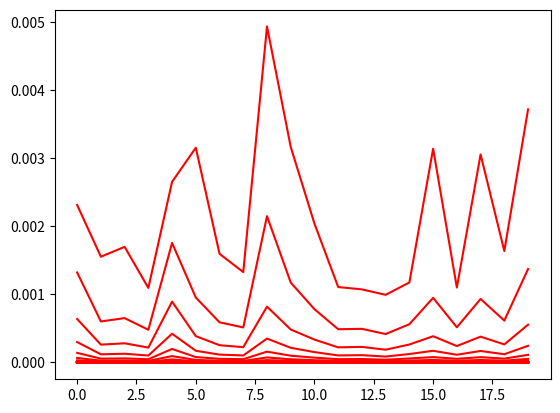

Here is the Python script that generated this plot:
import matplotlib
from matplotlib import pyplot as plt
import time
import random as rand

class PosVector:
	def __init__(self, x, y):
		self.x = x
		self.y = y

	def updatePos(self, x, y):
		self.x = x
		self.y = y

	# if vector is to be scaled by a single constant
	def mulC(self, c):
		x = self.x*c 
		y = self.y*c
		return PosVector(x, y)

	# if vector is to be scaled differently in X and Y
	def mulXY(self, cx, cy):
		x = self.x*cx 
		y = self.y*cy
		return PosVector(x, y)

class Particle(PosVector):
	def __init__(self, currPos, gbest, pbest):
		# all will be of type PosVector
		self.currPos = currPos 
		self.gbest = gbest
		self.pbest = pbest

class Swarm:

	def __init__(self, pop_size, xlim, ylim, inertia, c1, c2):
		self.pop_size = pop_size
		self.particles = [0 for i in range(pop_size)]
		self.gbest = PosVector(0, 0)
		self.inertia = inertia
		self.c1 = c1
		self.c2 = c2
		# xlim and ylim are dimensions of the screen
		self.xlim = xlim
		self.ylim = ylim
		# random position where food source is
		self.foodSource = PosVector(rand.randrange(0, self.xlim), rand.randrange(0, self.ylim))
		print("Food Source placed at:", self.foodSource.x, ",", self.foodSource.y)

	def fitnessFunc(self, particle):
		# fitness is inverse of distance
		return 1/(((particle.x - self.foodSource.x)**2 +(particle.y - self.foodSource.y)**2)**(1/2))

	def addVectors(self, vectors):
		cx, cy = 0, 0
		for i in range(len(vectors)):
			cx += vectors[0].x
			cy += vectors[0].y
		return PosVector(cx, cy)

	def subtVectors(self, vec1, vec2):
		return PosVector(vec1.x - vec2.x, vec1.y - vec2.y)

	def init_population(self):
		for i in range(self.pop_size):
			# initialize a random position vector
			pos = PosVector(rand.randrange(0, self.xlim), rand.randrange(0, self.ylim))
			# calc if gbest is to be updated
			if self.fitnessFunc(self.gbest) < self.fitnessFunc(pos):
				self.gbest = pos
			# no movement yet so pbest = original position
			self.particles[i] = Particle(pos, pos , self.gbest)

	# main loop to run Particle Swarm Optimization
	def POS(self, iterations):
		fig = plt.figure()
		ax = fig.add_subplot(111)
		fig.show()
		for j in range(iterations):
			lst = []
			for i in range(pop_size):
				# calculate fitness of each particle
				c = self.fitnessFunc(self.particles[i].currPos) 
				lst.append(c)
				# compare and replace with pbest and gbest
				if c > self.fitnessFunc(self.particles[i].pbest):
					self.particles[i].pbest = self.particles[i].currPos
					if c > self.fitnessFunc(self.gbest):
						self.gbest = self.particles[i].pbest
						self.particles[i].gbest = self.gbest

				# Move all the particles now
				r1, r2 = rand.random(), rand.random()
				t1 = self.particles[i].currPos.mulC(self.inertia)
				t2 = self.subtVectors(self.particles[i].pbest, self.particles[i].currPos).mulC(self.c1*r1)
				t3 = self.subtVectors(self.gbest, self.particles[i].currPos).mulC(self.c2*r2)
				self.particles[i].currPos =  self.addVectors([t1, t2, t3])
			print("avg:", sum(lst)/len(lst), "\nNext iteration:", j+1)
			ax.plot(lst, color='r')
			fig.canvas.draw()

# pop_size, xlim, ylim, inertia, c1, c2
pop_size = 20
xlim, ylim = 1000, 1000
inertia = 0.7
c1 = 0.5
c2 = 0.2

swarm = Swarm(pop_size, xlim, ylim, inertia, c1, c2)
print("Initializing population...")
swarm.init_population()
print("Particle Swarm Optimization starting...")
swarm.POS(50)
plt.show()